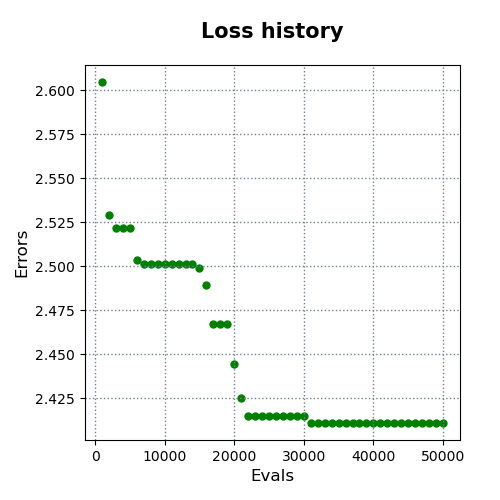

The data file committed next to this chart (first rows):
evals, errors
1000, 2.605
2000, 2.529
3000, 2.522
4000, 2.522
5000, 2.522
6000, 2.504
7000, 2.501
8000, 2.501
9000, 2.501
10000, 2.501
11000, 2.501
12000, 2.501
13000, 2.501
14000, 2.501
15000, 2.499
16000, 2.489
17000, 2.467
18000, 2.467
19000, 2.467
20000, 2.444
21000, 2.425
22000, 2.415
23000, 2.415
24000, 2.415
25000, 2.415
26000, 2.415
27000, 2.415
28000, 2.415
29000, 2.415
30000, 2.415
31000, 2.411
32000, 2.411
33000, 2.411
34000, 2.411
35000, 2.411
36000, 2.411
37000, 2.411
38000, 2.411
39000, 2.411
40000, 2.411
41000, 2.411
42000, 2.411
43000, 2.411
44000, 2.411
45000, 2.411
46000, 2.411
47000, 2.411
48000, 2.411
49000, 2.411
50000, 2.411
